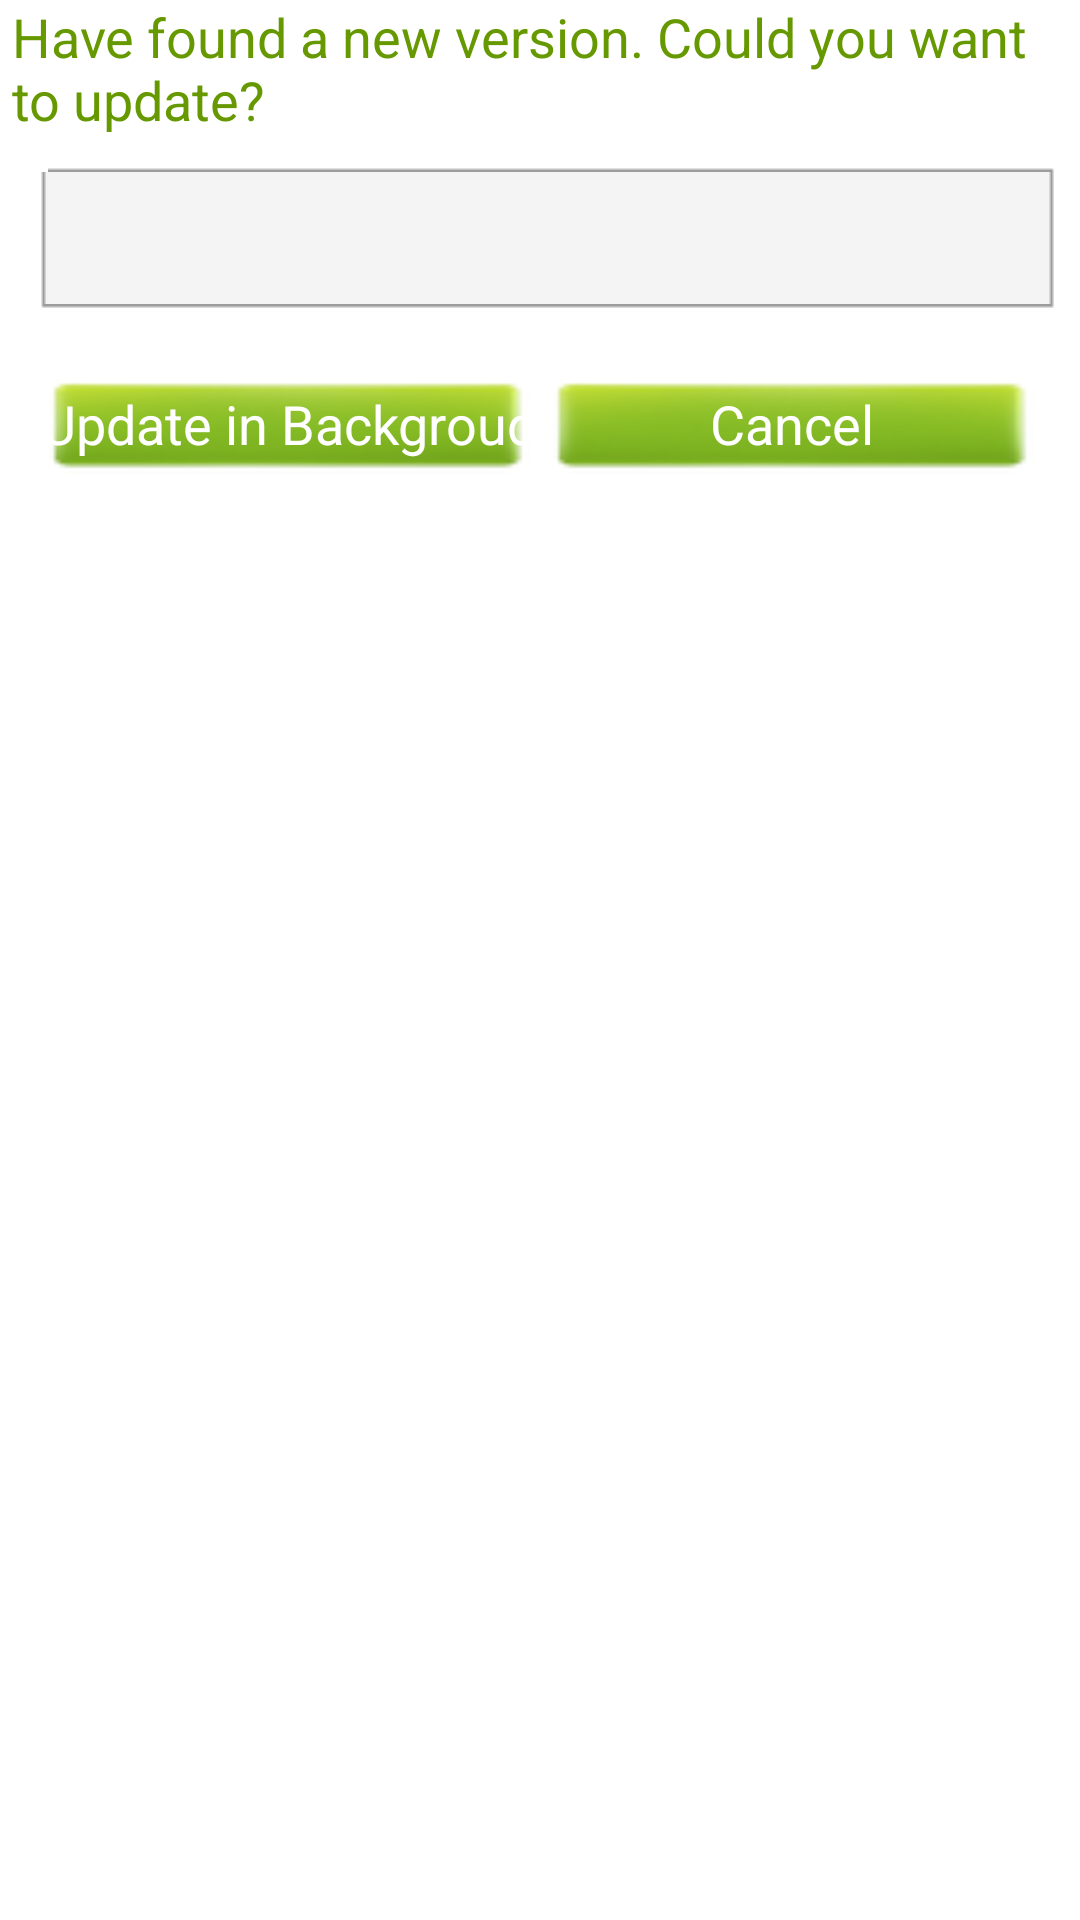

Reconstruct the res/layout file that produces this screen, plus the resources it refers to.
<!-- AndroidManifest.xml: application theme AppTheme -->
<!-- res/layout/update_confirm_dialog_layout.xml -->
<?xml version="1.0" encoding="utf-8"?>
<ScrollView xmlns:android="http://schemas.android.com/apk/res/android"
    android:layout_width="match_parent"
    android:layout_height="match_parent" >

    <LinearLayout
        android:layout_width="match_parent"
        android:layout_height="wrap_content"
        android:orientation="vertical" >

        <TextView
            style="@style/WifiTextMedium"
            android:layout_width="match_parent"
            android:layout_height="wrap_content"
            android:layout_marginLeft="@dimen/footer_margin_top"
            android:text="@string/update_find_new_version_msg" />

        <LinearLayout
            android:layout_width="match_parent"
            android:layout_height="wrap_content"
            android:background="@drawable/filter_container_sider"
            android:orientation="vertical" >

            <TextView
                android:id="@+id/update_confirm_dialog_updateinfo"
                style="@style/WifiTextMedium"
                android:layout_width="match_parent"
                android:layout_height="wrap_content"
                android:layout_marginLeft="@dimen/footer_margin_top"
                android:textIsSelectable="false" />
        </LinearLayout>

        <LinearLayout
            android:layout_width="match_parent"
            android:layout_height="wrap_content"
            android:layout_margin="@dimen/person_info_marge"
            android:orientation="horizontal" >

            <Button
                android:id="@+id/update_confirm_dialog_download"
                style="@style/WifiGeneralButton"
                android:layout_width="0dip"
                android:layout_height="wrap_content"
                android:layout_gravity="start"
                android:layout_weight="1"
                android:text="@string/update_background_update" />

            <Button
                android:id="@+id/update_confirm_dialog_cancel"
                style="@style/WifiGeneralButton"
                android:layout_width="0dip"
                android:layout_height="wrap_content"
                android:layout_gravity="end"
                android:layout_weight="1"
                android:text="@string/wifi_account_dialog_cancel" />
        </LinearLayout>
    </LinearLayout>

</ScrollView>
<!-- resources referenced by this layout -->
<resources>
  <dimen name="footer_margin_top">4dip</dimen>
  <dimen name="person_info_marge">12dip</dimen>
  <string name="update_background_update">Update in Backgroud</string>
  <string name="update_find_new_version_msg">Have found a new version. Could you want to update?</string>
  <string name="wifi_account_dialog_cancel">Cancel</string>
  <style name="WifiGeneralButton">
          <item name="android:textAppearance">?android:attr/textAppearanceMedium</item>
          <item name="android:textColor">@color/mainview_backgroud_color</item>
          <item name="android:background">@drawable/general_button_background</item>
          <item name="android:minHeight">@dimen/account_register_button_minheight</item>
      </style>
  <style name="WifiTextMedium">
          <item name="android:textAppearance">?android:attr/textAppearanceMedium</item>
          <item name="android:textColor">@color/mainview_titlebar_color</item>
      </style>
  <style name="AppTheme" parent="android:Theme.Light">
          <item name="android:windowNoTitle">false</item>
          <item name="android:windowTitleStyle">@style/WifiScannerWindowTitle</item>
          <item name="android:windowTitleSize">50dp</item>
          <item name="android:windowTitleBackgroundStyle">@style/WifiScannerTitleBarBackground</item>
          <item name="android:windowContentOverlay">@null</item>
          <item name="android:listSeparatorTextViewStyle">@style/PreferenceListHeader</item>
      </style>
  <color name="mainview_backgroud_color">#FFFFFF</color>
  <!-- drawable general_button_background (drawable) -->
  <?xml version="1.0" encoding="utf-8"?>
  <selector xmlns:android="http://schemas.android.com/apk/res/android">
  
      <item android:drawable="@drawable/general_button_background_normal" android:state_pressed="false"></item>
      <item android:drawable="@drawable/general_button_background_pressed" android:state_pressed="true"></item>
  
  </selector>
  <dimen name="account_register_button_minheight">36dip</dimen>
  <color name="mainview_titlebar_color">#669900</color>
  <style name="WifiScannerWindowTitle">
          <item name="android:singleLine">true</item>
          <item name="android:textAppearance">@android:style/TextAppearance.WindowTitle</item>
          <item name="android:shadowColor">#BB000000</item>
          <item name="android:shadowRadius">0</item>
      </style>
  <style name="WifiScannerTitleBarBackground">
          <item name="android:background">@color/mainview_titlebar_color</item>
      </style>
  <style name="PreferenceListHeader" parent="@android:attr/listSeparatorTextViewStyle">
          <item name="android:background">@color/wifi_connect_enabler_color</item>
          <item name="android:layout_width">match_parent</item>
          <item name="android:layout_height">wrap_content</item>
          <item name="android:textSize">16sp</item>
          <item name="android:textStyle">bold</item>
          <item name="android:paddingLeft">@dimen/general_item_margin</item>
      </style>
  <!-- drawable general_button_background_normal: png bitmap (drawable, 6015 bytes) -->
  <!-- drawable general_button_background_pressed: png bitmap (drawable, 5808 bytes) -->
  <color name="wifi_connect_enabler_color">#D6DDDF</color>
  <dimen name="general_item_margin">8dip</dimen>
</resources>
